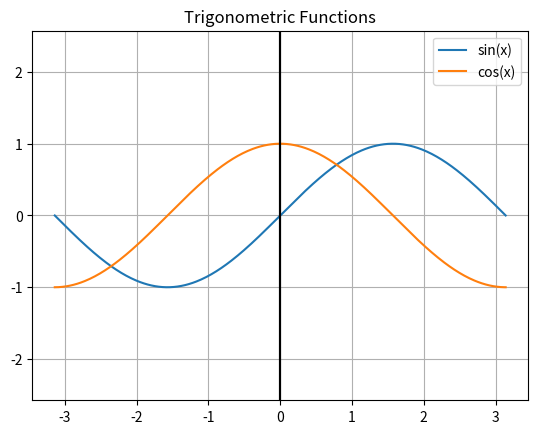

Python code for this plot:
##
# 本程序创建包含正弦三角函数和余弦三角函数的图形
# x坐标的范围为-180°~180°
#

from matplotlib import pyplot as plt
from math import pi,sin,cos

# 创建两个空列表，用于保存正弦函数和余弦函数的y坐标值
sinY = []
cosY = []

# 两条曲线的x坐标相同
trigX = []

# 计算正弦函数和余弦函数的y坐标
angle = -180
while angle <= 180 :
    x = pi / 180 * angle
    trigX.append(x)

    y=sin(x)
    sinY.append(y)

    y=cos(x)
    cosY.append(y)
    angle = angle + 1

# 绘制两条曲线
plt.plot(trigX,sinY)
plt.plot(trigX,cosY)

# 添加描述信息
plt.title("Trigonometric Functions")

# 改善图表的外观
plt.legend(["sin(x)","cos(x)"])
plt.grid('on')
plt.axis('equal')
plt.axvline(color='k')
plt.axvline(color="k")

plt.show()
